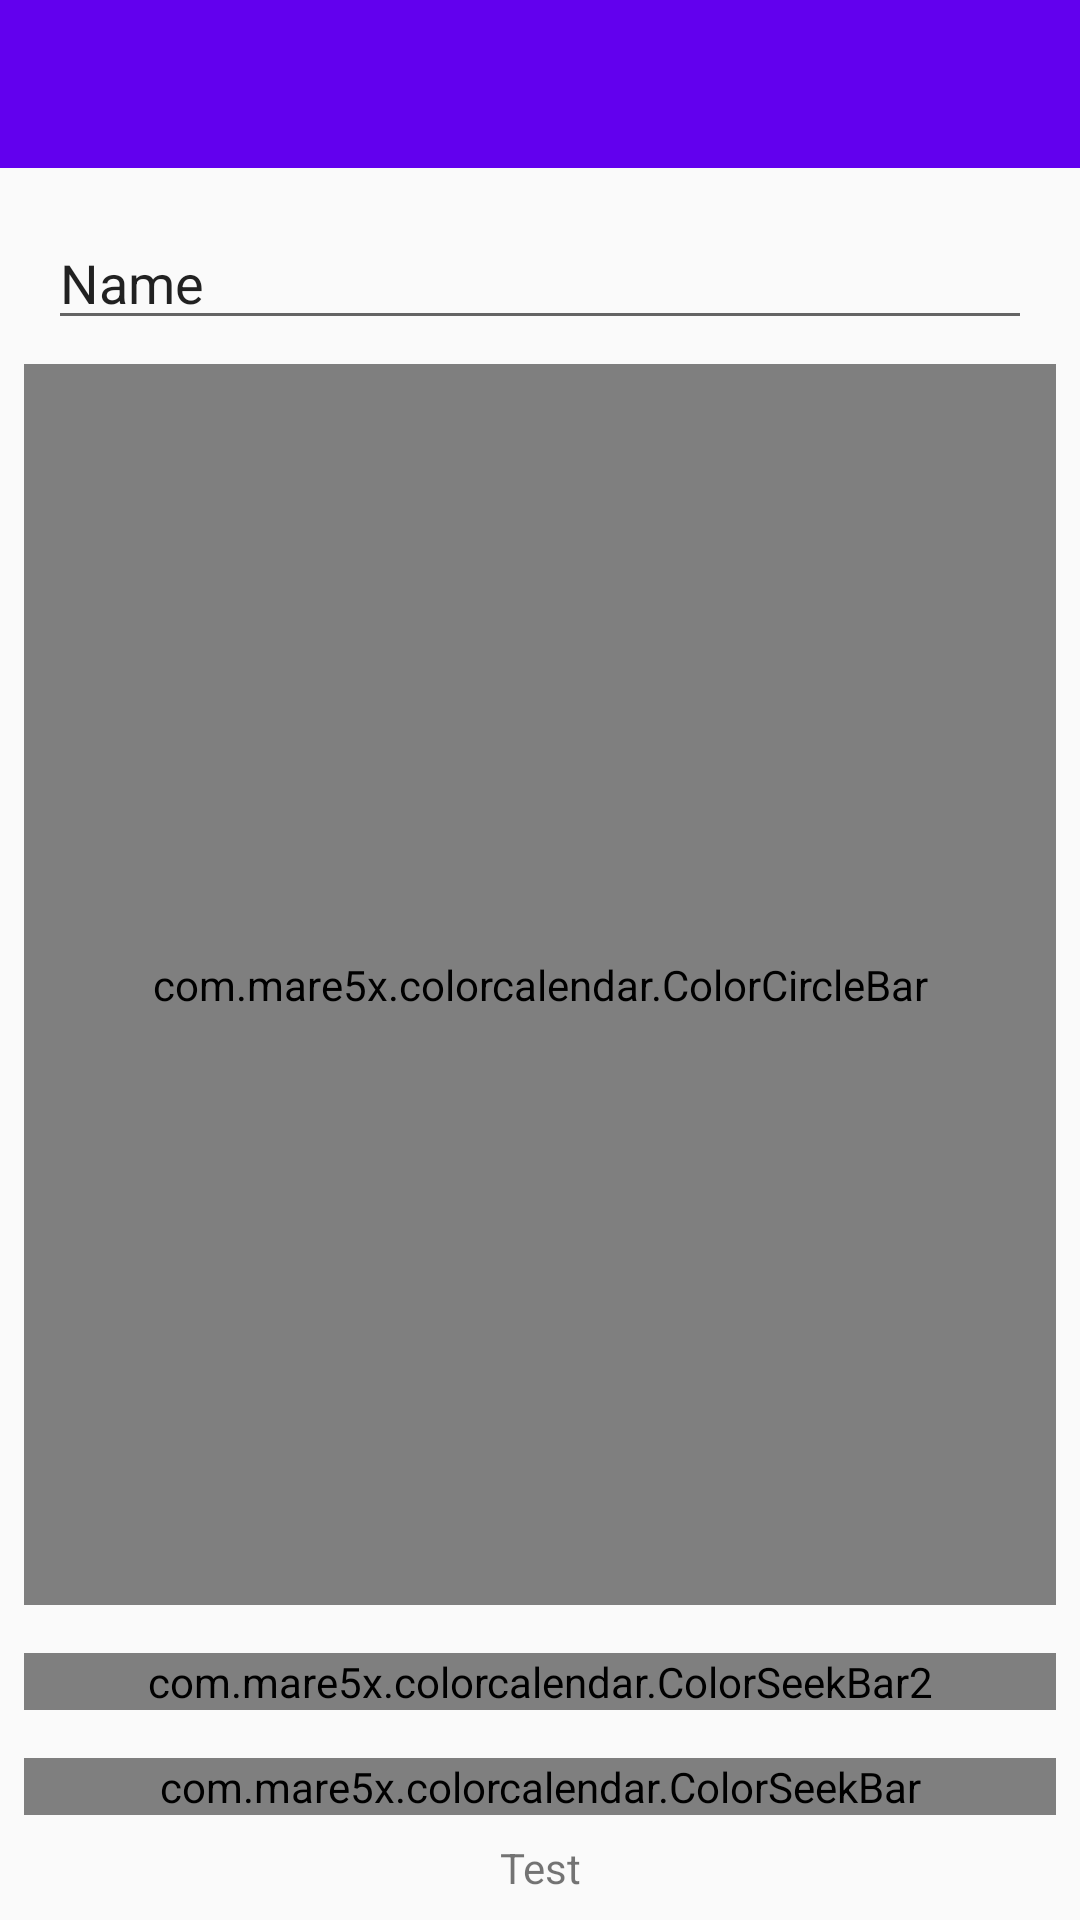

The Android layout XML behind this screen, and the referenced resources:
<!-- AndroidManifest.xml: activity theme AppTheme.NoActionBar -->
<!-- res/layout/activity_profile_editor.xml -->
<?xml version="1.0" encoding="utf-8"?>
<androidx.constraintlayout.widget.ConstraintLayout xmlns:android="http://schemas.android.com/apk/res/android"
    xmlns:app="http://schemas.android.com/apk/res-auto"
    android:layout_width="match_parent"
    android:layout_height="match_parent">


    <com.google.android.material.appbar.AppBarLayout
        android:id="@+id/appBarLayout"
        android:layout_width="match_parent"
        android:layout_height="wrap_content"
        android:theme="@style/AppTheme.AppBarOverlay"
        app:layout_constraintStart_toStartOf="parent"
        app:layout_constraintTop_toTopOf="parent">

        <androidx.appcompat.widget.Toolbar
            android:id="@+id/toolbar"
            android:layout_width="match_parent"
            android:layout_height="?attr/actionBarSize"
            android:background="?attr/colorPrimary"
            app:popupTheme="@style/AppTheme.PopupOverlay" />


    </com.google.android.material.appbar.AppBarLayout>

    <EditText
        android:id="@+id/profileNameEdit"
        android:layout_width="0dp"
        android:layout_height="wrap_content"
        android:layout_marginStart="16dp"
        android:layout_marginLeft="16dp"
        android:layout_marginTop="16dp"
        android:layout_marginEnd="16dp"
        android:layout_marginRight="16dp"
        android:inputType="textPersonName"
        android:text="Name"
        app:layout_constraintEnd_toEndOf="parent"
        app:layout_constraintStart_toStartOf="parent"
        app:layout_constraintTop_toBottomOf="@+id/appBarLayout" />

    <com.example.colorcalendar.ColorCircleBar
        android:id="@+id/colorCircleBar"
        android:layout_width="0dp"
        android:layout_height="0dp"
        android:layout_marginStart="8dp"
        android:layout_marginLeft="8dp"
        android:layout_marginTop="8dp"
        android:layout_marginEnd="8dp"
        android:layout_marginRight="8dp"
        android:layout_marginBottom="8dp"
        app:layout_constraintBottom_toTopOf="@+id/colorSeekBar"
        app:layout_constraintEnd_toEndOf="parent"
        app:layout_constraintStart_toStartOf="parent"
        app:layout_constraintTop_toBottomOf="@id/profileNameEdit" />

    <TextView
        android:id="@+id/testText"
        android:layout_width="wrap_content"
        android:layout_height="wrap_content"
        android:layout_marginStart="8dp"
        android:layout_marginLeft="8dp"
        android:layout_marginEnd="8dp"
        android:layout_marginRight="8dp"
        android:layout_marginBottom="8dp"
        android:text="Test"
        app:layout_constraintBottom_toBottomOf="parent"
        app:layout_constraintEnd_toEndOf="parent"
        app:layout_constraintStart_toStartOf="parent" />

    <com.example.colorcalendar.ColorSeekBar2
        android:id="@+id/colorSeekBar"
        android:layout_width="0dp"
        android:layout_height="wrap_content"
        android:layout_marginStart="8dp"
        android:layout_marginLeft="8dp"
        android:layout_marginTop="8dp"
        android:layout_marginEnd="8dp"
        android:layout_marginRight="8dp"
        android:layout_marginBottom="8dp"
        app:layout_constraintBottom_toTopOf="@+id/tmp_colorSeekBar"
        app:layout_constraintEnd_toEndOf="parent"
        app:layout_constraintStart_toStartOf="parent"
        app:layout_constraintTop_toBottomOf="@+id/colorCircleBar" />

    <com.example.colorcalendar.ColorSeekBar
        android:id="@+id/tmp_colorSeekBar"
        android:layout_width="0dp"
        android:layout_height="wrap_content"
        android:layout_marginStart="8dp"
        android:layout_marginLeft="8dp"
        android:layout_marginTop="8dp"
        android:layout_marginEnd="8dp"
        android:layout_marginRight="8dp"
        android:layout_marginBottom="8dp"
        app:layout_constraintBottom_toTopOf="@+id/testText"
        app:layout_constraintEnd_toEndOf="parent"
        app:layout_constraintStart_toStartOf="parent"
        app:layout_constraintTop_toBottomOf="@+id/colorSeekBar" />

</androidx.constraintlayout.widget.ConstraintLayout>
<!-- resources referenced by this layout -->
<resources>
  <style name="AppTheme.AppBarOverlay" parent="ThemeOverlay.AppCompat.Dark.ActionBar" />
  <style name="AppTheme.PopupOverlay" parent="ThemeOverlay.AppCompat.Light" />
  <style name="AppTheme.NoActionBar">
          <item name="windowActionBar">false</item>
          <item name="windowNoTitle">true</item>
      </style>
</resources>
